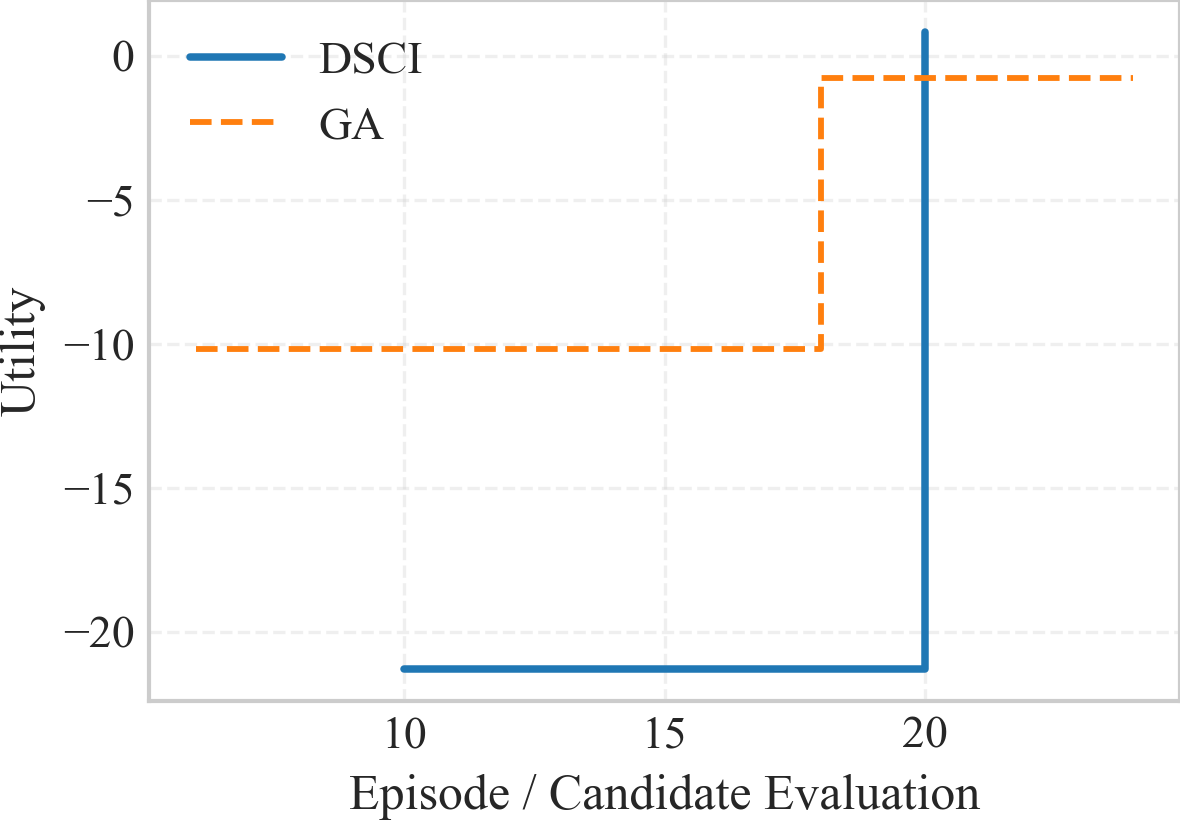

The data file committed next to this chart (first rows):
algorithm, step, episode, best_obj, current_obj, utility, evaluations, elapsed_s, curve_type
DSCI, 10, 10.0, -21.29, -21.29, -21.29, 20.0, 0.04463, dsci_train
DSCI, 20, 20.0, 0.827, 0.827, 0.827, 20.0, 0.08661, dsci_train
GA, 0, 6.0, -10.19, -10.19, -10.19, 6.0, 0.002047, baseline_progress
GA, 1, 12.0, -10.19, -10.19, -10.19, 12.0, 0.006114, baseline_progress
GA, 2, 18.0, -0.7831, -0.7831, -0.7831, 18.0, 0.01145, baseline_progress
GA, 3, 24.0, -0.7831, -0.7831, -0.7831, 24.0, 0.01563, baseline_progress
